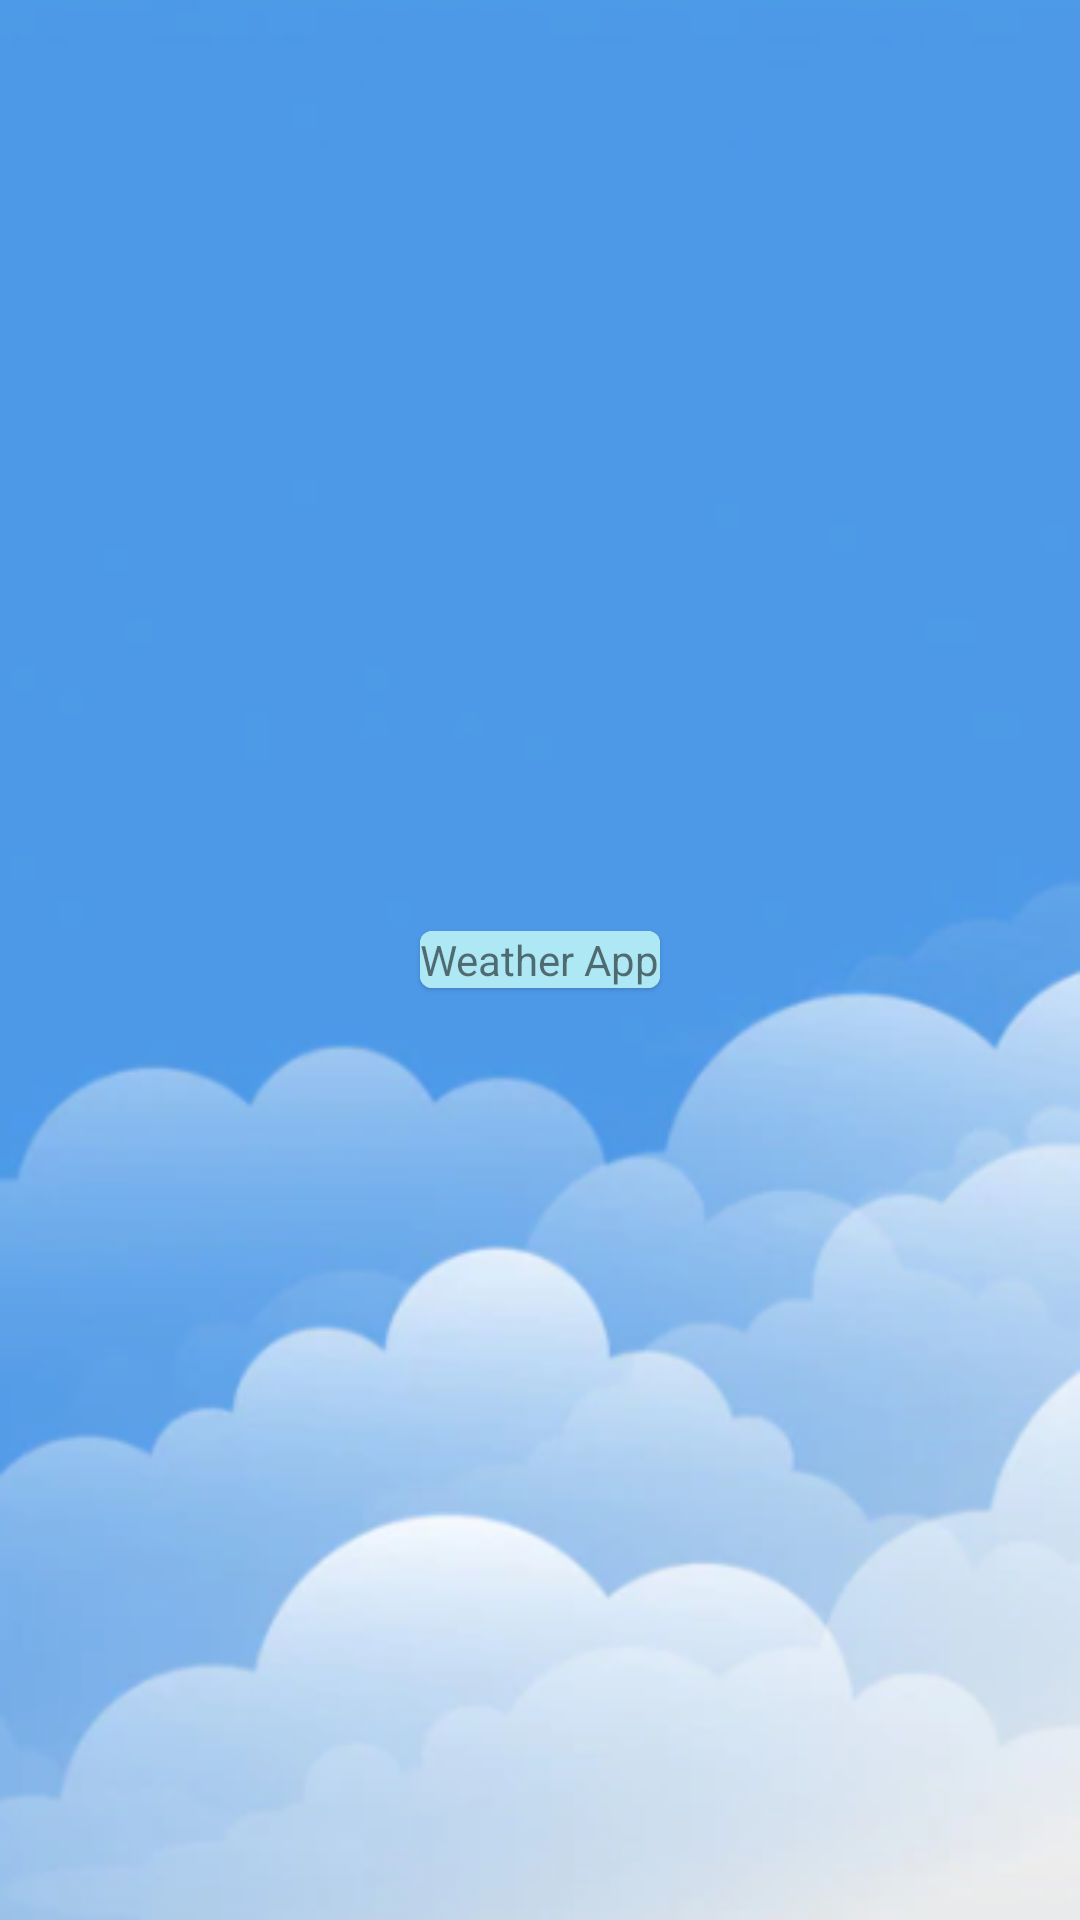

Produce the Android XML layout that renders to this screen, including the resource entries it uses.
<!-- AndroidManifest.xml: application theme Theme.Weather_App -->
<!-- res/layout/activity_main.xml -->
<?xml version="1.0" encoding="utf-8"?>
<LinearLayout xmlns:android="http://schemas.android.com/apk/res/android"
    xmlns:tools="http://schemas.android.com/tools"
    android:layout_width="match_parent"
    android:layout_height="match_parent"
    tools:context=".MainActivity"
    android:gravity="center"
    android:background="@drawable/weather_app_main_screen_bg">

    <com.google.android.material.card.MaterialCardView
        android:layout_width="wrap_content"
        android:layout_height="wrap_content"
        android:padding="64sp">
        <TextView
            android:layout_width="wrap_content"
            android:layout_height="wrap_content"
            android:background="@color/light3_blue"
            android:text="@string/app_name">
        </TextView>
    </com.google.android.material.card.MaterialCardView>


</LinearLayout>
<!-- resources referenced by this layout -->
<resources>
  <color name="light3_blue">#ade8f4</color>
  <!-- drawable weather_app_main_screen_bg: png bitmap (drawable-v24, 79539 bytes) -->
  <string name="app_name">Weather App</string>
  <style name="Theme.Weather_App" parent="Theme.MaterialComponents.DayNight.NoActionBar">
          
          <item name="colorPrimary">@color/mid_blue</item>
          <item name="colorPrimaryVariant">@color/mid2_blue</item>
          <item name="colorOnPrimary">@color/light3_blue</item>
          
          <item name="colorSecondary">@color/mid3_blue</item>
          <item name="colorSecondaryVariant">@color/white</item>
          <item name="colorOnSecondary">@color/darkest2_blue</item>
          
          <item name="android:statusBarColor">@android:color/transparent</item>
          
          <item name="android:navigationBarColor">@android:color/transparent</item>
      </style>\
  <color name="mid_blue">#0077b6</color>
  <color name="mid2_blue">#0096c7</color>
  <color name="mid3_blue">#00b4d8</color>
  <color name="white">#FFFFFFFF</color>
  <color name="darkest2_blue">#023e8a</color>
</resources>
